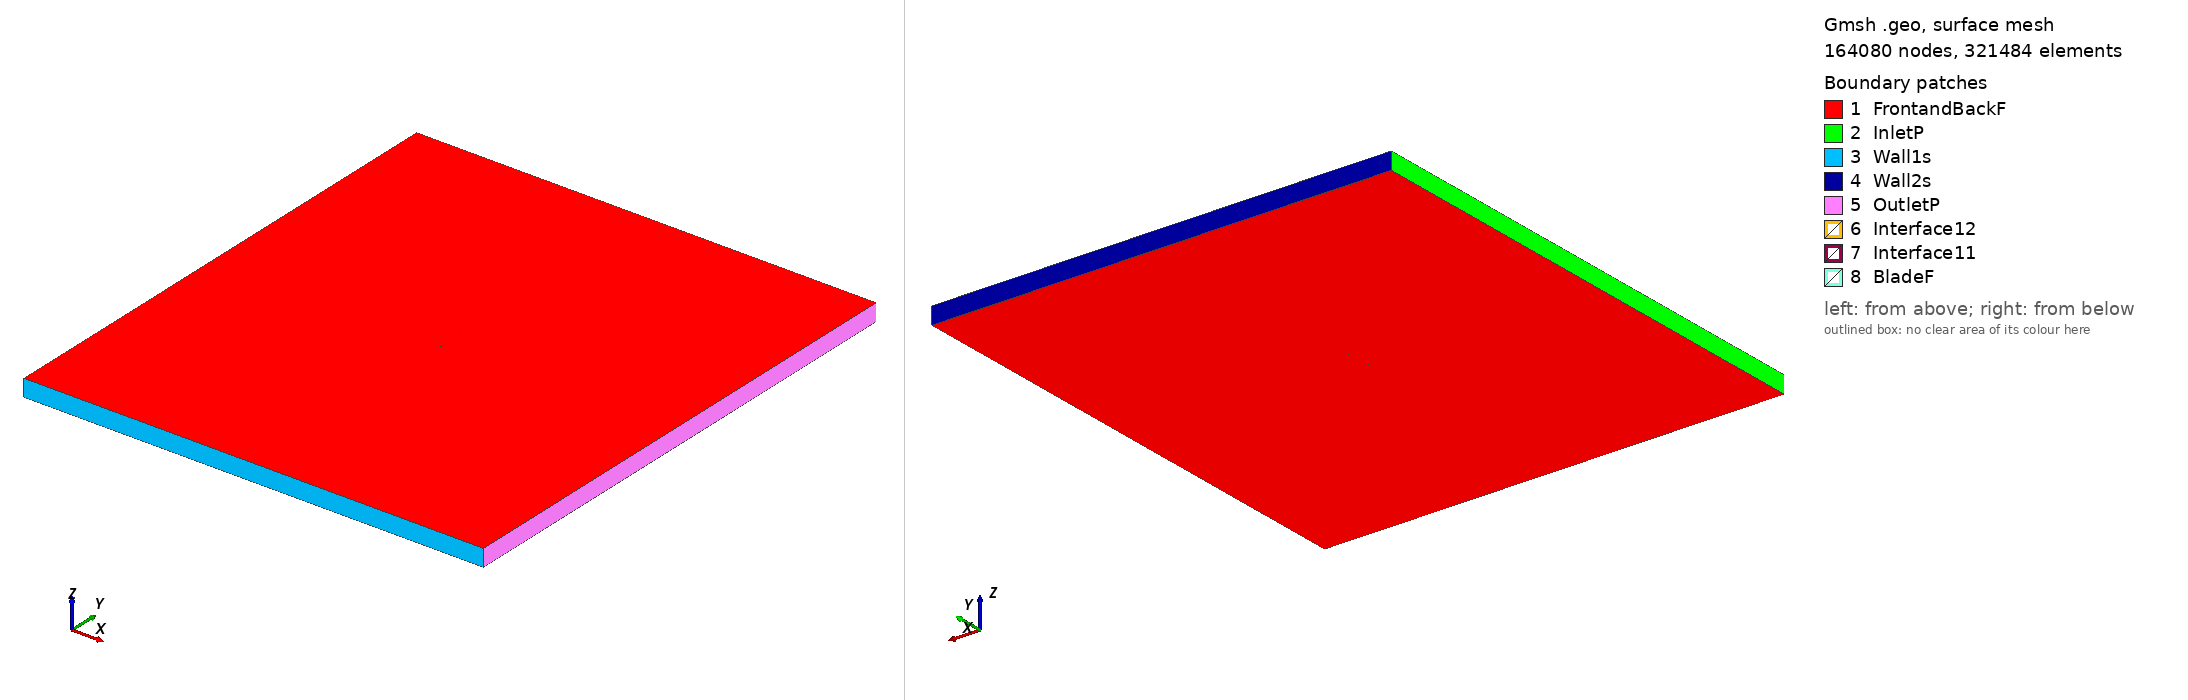

Gmsh geometry script, surface-meshed: 164080 nodes, 321484 surface elements. Boundary patches (legend numbers): 1 FrontandBackF, 2 InletP, 3 Wall1s, 4 Wall2s, 5 OutletP, 6 Interface12, 7 Interface11, 8 BladeF. Left view from above one corner, right view from below the opposite corner. Legend entries are the model's physical surfaces. The drawing asked Gmsh for element sizes between 1% and 20% of the model's largest extent; the script's own settings can give other sizes.

=== fx73cl1152_tsr_3.3892_aoa_8.624.geo (drawn) ===
SetFactory("OpenCASCADE");

Point(1) = {0.074152, 0.713162, 0, 1.0};
Point(2) = {0.074008, 0.713284, 0, 1.0};
Point(3) = {0.073558, 0.713526, 0, 1.0};
Point(4) = {0.072802, 0.713875, 0, 1.0};
Point(5) = {0.071744, 0.714333, 0, 1.0};
Point(6) = {0.070389, 0.714889, 0, 1.0};
Point(7) = {0.068738, 0.715539, 0, 1.0};
Point(8) = {0.066802, 0.716280, 0, 1.0};
Point(9) = {0.064587, 0.717107, 0, 1.0};
Point(10) = {0.062104, 0.718019, 0, 1.0};
Point(11) = {0.059366, 0.719026, 0, 1.0};
Point(12) = {0.056384, 0.720128, 0, 1.0};
Point(13) = {0.053170, 0.721319, 0, 1.0};
Point(14) = {0.049740, 0.722588, 0, 1.0};
Point(15) = {0.046107, 0.723931, 0, 1.0};
Point(16) = {0.042288, 0.725350, 0, 1.0};
Point(17) = {0.038298, 0.726841, 0, 1.0};
Point(18) = {0.034155, 0.728397, 0, 1.0};
Point(19) = {0.029878, 0.730004, 0, 1.0};
Point(20) = {0.025483, 0.731660, 0, 1.0};
Point(21) = {0.020990, 0.733352, 0, 1.0};
Point(22) = {0.016416, 0.735068, 0, 1.0};
Point(23) = {0.011780, 0.736795, 0, 1.0};
Point(24) = {0.007101, 0.738517, 0, 1.0};
Point(25) = {0.002397, 0.740215, 0, 1.0};
Point(26) = {-0.002313, 0.741870, 0, 1.0};
Point(27) = {-0.007012, 0.743459, 0, 1.0};
Point(28) = {-0.011683, 0.744963, 0, 1.0};
Point(29) = {-0.016306, 0.746351, 0, 1.0};
Point(30) = {-0.020870, 0.747576, 0, 1.0};
Point(31) = {-0.025364, 0.748573, 0, 1.0};
Point(32) = {-0.029774, 0.749306, 0, 1.0};
Point(33) = {-0.034082, 0.749772, 0, 1.0};
Point(34) = {-0.038264, 0.750000, 0, 1.0};
Point(35) = {-0.042300, 0.749987, 0, 1.0};
Point(36) = {-0.046177, 0.749719, 0, 1.0};
Point(37) = {-0.049877, 0.749213, 0, 1.0};
Point(38) = {-0.053378, 0.748506, 0, 1.0};
Point(39) = {-0.056659, 0.747639, 0, 1.0};
Point(40) = {-0.059701, 0.746642, 0, 1.0};
Point(41) = {-0.062491, 0.745527, 0, 1.0};
Point(42) = {-0.065015, 0.744320, 0, 1.0};
Point(43) = {-0.067254, 0.743065, 0, 1.0};
Point(44) = {-0.069198, 0.741781, 0, 1.0};
Point(45) = {-0.070835, 0.740481, 0, 1.0};
Point(46) = {-0.072159, 0.739183, 0, 1.0};
Point(47) = {-0.073156, 0.737942, 0, 1.0};
Point(48) = {-0.073818, 0.736784, 0, 1.0};
Point(49) = {-0.074152, 0.735655, 0, 1.0};
Point(50) = {-0.074163, 0.734509, 0, 1.0};
Point(51) = {-0.073851, 0.733356, 0, 1.0};
Point(52) = {-0.073203, 0.732302, 0, 1.0};
Point(53) = {-0.072209, 0.731423, 0, 1.0};
Point(54) = {-0.070875, 0.730720, 0, 1.0};
Point(55) = {-0.069212, 0.730154, 0, 1.0};
Point(56) = {-0.067237, 0.729672, 0, 1.0};
Point(57) = {-0.064958, 0.729264, 0, 1.0};
Point(58) = {-0.062391, 0.728901, 0, 1.0};
Point(59) = {-0.059551, 0.728575, 0, 1.0};
Point(60) = {-0.056446, 0.728280, 0, 1.0};
Point(61) = {-0.053091, 0.728018, 0, 1.0};
Point(62) = {-0.049501, 0.727806, 0, 1.0};
Point(63) = {-0.045693, 0.727615, 0, 1.0};
Point(64) = {-0.041687, 0.727431, 0, 1.0};
Point(65) = {-0.037499, 0.727241, 0, 1.0};
Point(66) = {-0.033153, 0.727026, 0, 1.0};
Point(67) = {-0.028668, 0.726790, 0, 1.0};
Point(68) = {-0.024062, 0.726529, 0, 1.0};
Point(69) = {-0.019355, 0.726243, 0, 1.0};
Point(70) = {-0.014571, 0.725920, 0, 1.0};
Point(71) = {-0.009727, 0.725558, 0, 1.0};
Point(72) = {-0.004848, 0.725157, 0, 1.0};
Point(73) = {0.000048, 0.724726, 0, 1.0};
Point(74) = {0.004939, 0.724263, 0, 1.0};
Point(75) = {0.009804, 0.723771, 0, 1.0};
Point(76) = {0.014624, 0.723248, 0, 1.0};
Point(77) = {0.019374, 0.722696, 0, 1.0};
Point(78) = {0.024036, 0.722116, 0, 1.0};
Point(79) = {0.028590, 0.721514, 0, 1.0};
Point(80) = {0.033018, 0.720900, 0, 1.0};
Point(81) = {0.037302, 0.720274, 0, 1.0};
Point(82) = {0.041422, 0.719639, 0, 1.0};
Point(83) = {0.045358, 0.718993, 0, 1.0};
Point(84) = {0.049097, 0.718350, 0, 1.0};
Point(85) = {0.052625, 0.717720, 0, 1.0};
Point(86) = {0.055925, 0.717106, 0, 1.0};
Point(87) = {0.058985, 0.716516, 0, 1.0};
Point(88) = {0.061790, 0.715951, 0, 1.0};
Point(89) = {0.064331, 0.715418, 0, 1.0};
Point(90) = {0.066596, 0.714920, 0, 1.0};
Point(91) = {0.068575, 0.714465, 0, 1.0};
Point(92) = {0.070263, 0.714057, 0, 1.0};
Point(93) = {0.071650, 0.713710, 0, 1.0};
Point(94) = {0.072736, 0.713436, 0, 1.0};
Point(95) = {0.073516, 0.713250, 0, 1.0};
Point(96) = {0.073989, 0.713157, 0, 1.0};
Point(97) = {-0.074152, -0.713162, 0, 1.0};
Point(98) = {-0.074008, -0.713284, 0, 1.0};
Point(99) = {-0.073558, -0.713526, 0, 1.0};
Point(100) = {-0.072802, -0.713875, 0, 1.0};
Point(101) = {-0.071744, -0.714333, 0, 1.0};
Point(102) = {-0.070389, -0.714889, 0, 1.0};
Point(103) = {-0.068738, -0.715539, 0, 1.0};
Point(104) = {-0.066802, -0.716280, 0, 1.0};
Point(105) = {-0.064587, -0.717107, 0, 1.0};
Point(106) = {-0.062104, -0.718019, 0, 1.0};
Point(107) = {-0.059366, -0.719026, 0, 1.0};
Point(108) = {-0.056384, -0.720128, 0, 1.0};
Point(109) = {-0.053170, -0.721319, 0, 1.0};
Point(110) = {-0.049740, -0.722588, 0, 1.0};
Point(111) = {-0.046107, -0.723931, 0, 1.0};
Point(112) = {-0.042288, -0.725350, 0, 1.0};
Point(113) = {-0.038298, -0.726841, 0, 1.0};
Point(114) = {-0.034155, -0.728397, 0, 1.0};
Point(115) = {-0.029878, -0.730004, 0, 1.0};
Point(116) = {-0.025483, -0.731660, 0, 1.0};
Point(117) = {-0.020990, -0.733352, 0, 1.0};
Point(118) = {-0.016416, -0.735068, 0, 1.0};
Point(119) = {-0.011780, -0.736795, 0, 1.0};
Point(120) = {-0.007101, -0.738517, 0, 1.0};
Point(121) = {-0.002397, -0.740215, 0, 1.0};
Point(122) = {0.002313, -0.741870, 0, 1.0};
Point(123) = {0.007012, -0.743459, 0, 1.0};
Point(124) = {0.011683, -0.744963, 0, 1.0};
Point(125) = {0.016306, -0.746351, 0, 1.0};
Point(126) = {0.020870, -0.747576, 0, 1.0};
Point(127) = {0.025364, -0.748573, 0, 1.0};
Point(128) = {0.029774, -0.749306, 0, 1.0};
Point(129) = {0.034082, -0.749772, 0, 1.0};
Point(130) = {0.038264, -0.750000, 0, 1.0};
Point(131) = {0.042300, -0.749987, 0, 1.0};
Point(132) = {0.046177, -0.749719, 0, 1.0};
Point(133) = {0.049877, -0.749213, 0, 1.0};
Point(134) = {0.053378, -0.748506, 0, 1.0};
Point(135) = {0.056659, -0.747639, 0, 1.0};
Point(136) = {0.059701, -0.746642, 0, 1.0};
Point(137) = {0.062491, -0.745527, 0, 1.0};
Point(138) = {0.065015, -0.744320, 0, 1.0};
Point(139) = {0.067254, -0.743065, 0, 1.0};
Point(140) = {0.069198, -0.741781, 0, 1.0};
Point(141) = {0.070835, -0.740481, 0, 1.0};
Point(142) = {0.072159, -0.739183, 0, 1.0};
Point(143) = {0.073156, -0.737942, 0, 1.0};
Point(144) = {0.073818, -0.736784, 0, 1.0};
Point(145) = {0.074152, -0.735655, 0, 1.0};
Point(146) = {0.074163, -0.734509, 0, 1.0};
Point(147) = {0.073851, -0.733356, 0, 1.0};
Point(148) = {0.073203, -0.732302, 0, 1.0};
Point(149) = {0.072209, -0.731423, 0, 1.0};
Point(150) = {0.070875, -0.730720, 0, 1.0};
Point(151) = {0.069212, -0.730154, 0, 1.0};
Point(152) = {0.067237, -0.729672, 0, 1.0};
Point(153) = {0.064958, -0.729264, 0, 1.0};
Point(154) = {0.062391, -0.728901, 0, 1.0};
Point(155) = {0.059551, -0.728575, 0, 1.0};
Point(156) = {0.056446, -0.728280, 0, 1.0};
Point(157) = {0.053091, -0.728018, 0, 1.0};
Point(158) = {0.049501, -0.727806, 0, 1.0};
Point(159) = {0.045693, -0.727615, 0, 1.0};
Point(160) = {0.041687, -0.727431, 0, 1.0};
Point(161) = {0.037499, -0.727241, 0, 1.0};
Point(162) = {0.033153, -0.727026, 0, 1.0};
Point(163) = {0.028668, -0.726790, 0, 1.0};
Point(164) = {0.024062, -0.726529, 0, 1.0};
Point(165) = {0.019355, -0.726243, 0, 1.0};
Point(166) = {0.014571, -0.725920, 0, 1.0};
Point(167) = {0.009727, -0.725558, 0, 1.0};
Point(168) = {0.004848, -0.725157, 0, 1.0};
Point(169) = {-0.000048, -0.724726, 0, 1.0};
Point(170) = {-0.004939, -0.724263, 0, 1.0};
Point(171) = {-0.009804, -0.723771, 0, 1.0};
Point(172) = {-0.014624, -0.723248, 0, 1.0};
Point(173) = {-0.019374, -0.722696, 0, 1.0};
Point(174) = {-0.024036, -0.722116, 0, 1.0};
Point(175) = {-0.028590, -0.721514, 0, 1.0};
Point(176) = {-0.033018, -0.720900, 0, 1.0};
Point(177) = {-0.037302, -0.720274, 0, 1.0};
Point(178) = {-0.041422, -0.719639, 0, 1.0};
Point(179) = {-0.045358, -0.718993, 0, 1.0};
Point(180) = {-0.049097, -0.718350, 0, 1.0};
Point(181) = {-0.052625, -0.717720, 0, 1.0};
Point(182) = {-0.055925, -0.717106, 0, 1.0};
Point(183) = {-0.058985, -0.716516, 0, 1.0};
Point(184) = {-0.061790, -0.715951, 0, 1.0};
Point(185) = {-0.064331, -0.715418, 0, 1.0};
Point(186) = {-0.066596, -0.714920, 0, 1.0};
Point(187) = {-0.068575, -0.714465, 0, 1.0};
Point(188) = {-0.070263, -0.714057, 0, 1.0};
Point(189) = {-0.071650, -0.713710, 0, 1.0};
Point(190) = {-0.072736, -0.713436, 0, 1.0};
Point(191) = {-0.073516, -0.713250, 0, 1.0};
Point(192) = {-0.073989, -0.713157, 0, 1.0};

// Lines: first blade (splines 1-4)
Spline(1) = {1:32};
Spline(2) = {32:65};
Spline(3) = {65:96};
Spline(4) = {96,1};

// Lines: second blade (splines 5-8)
Spline(5) = {97:128};
Spline(6) = {128:161};
Spline(7) = {161:192};
Spline(8) = {192,97};

// Outer domain (points 20001-4 and lines)
Point(193) = {-13.50000000, -15.00000000, 0, 1.0};
Point(194) = {-13.50000000, 15.00000000, 0, 1.0};
Point(195) = {13.50000000, 15.00000000, 0, 1.0};
Point(196) = {13.50000000, -15.00000000, 0, 1.0};
Line(11) = {193, 194};
Line(12) = {194, 195};
Line(13) = {195, 196};
Line(14) = {193, 196};

// Interface (between moving and stationary domain) (circles)
Circle(9) = {0, 0, 0, 0.80000000, 0, 2*Pi};
Circle(10) = {0, 0, 0, 0.80000000, 0, 2*Pi};

// Loops collect Lines/Splines/etc (blade1, blade2, domain, first circle)
Line Loop(1) = {1:4};
Line Loop(2) = {5:8};
Line Loop(3) = {11,12,13,-14};
Line Loop(4) = {9};

// BooleanDifference cuts out the circle/interface from the domain
Plane Surface(1) = {3};
Plane Surface(2) = {4};
BooleanDifference{ Surface{1}; Delete;}{ Surface{2}; Delete;}

// This one cuts out the blades from the inner circle/interface
Line Loop(6) = {10};
Plane Surface(5) = {6};
Plane Surface(6) = {1};
Plane Surface(7) = {2};
BooleanDifference{ Surface{5}; Delete;}{ Surface{6,7}; Delete;}

// extrude to 3rd dimension
Extrude {0, 0, 1} {Surface{1}; Surface{5}; Layers{1}; Recombine;}

// Physical Surfaces are the named boundaries (patches)
Physical Surface("Interface11") = {12};
Physical Surface("Interface12") = {10};

// sides of domain
Physical Surface("InletP") = {6};
Physical Surface("OutletP") = {9};

// top and bottom of domain
Physical Surface("Wall1s") = {7};
Physical Surface("Wall2s") = {8};

// Check FrontandBackF by ensuring there is nothing in the 3rd dimension
Physical Surface("FrontandBackF") = {1,11,5,21};
Physical Surface("BladeF") = {13:20};
Physical Volume("Turbine") = {2};
Physical Volume("Farfield") = {1};

// settings for airfoil boundary layer
Field[1] = BoundaryLayer;
Field[1].EdgesList = {1:8};
Field[1].hwall_n = 1e-3;
Field[1].thickness = 1.5e-2;
Field[1].ratio = 1.05;
Field[1].Quads = 1;
BoundaryLayer Field = 1;

// control points for mesh (blade and interface)
// floor((arc length / 1.5mm)/ 6) -> Transfinite Line
Transfinite Line {1,2,3,5,6,7} = 34 Using Progression 1;
Transfinite Line {4,8} = 1 Using Progression 1;
Transfinite Line {9, 15} = 800 Using Progression 1;

// For more information on gmsh syntax, visit http://gmsh.info/doc/texinfo/gmsh.html
